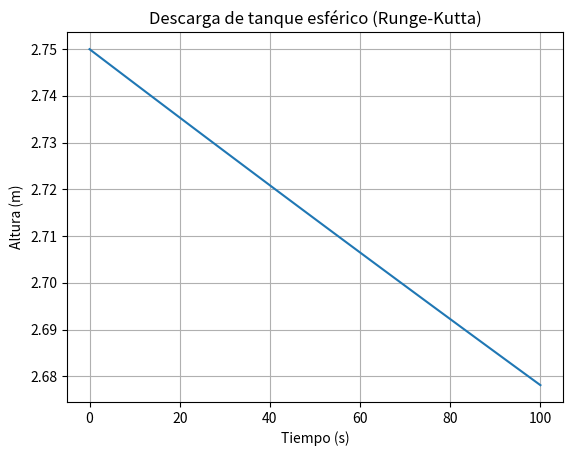

Generate this figure with matplotlib:
import numpy as np
import matplotlib.pyplot as plt

R=2 #@param {type:"number"}
d=0.05 #@param {type:"number"}
step=0.8 #@param {type:"number"}
c=0.55 #@param {type:"number"}
g=9.81 #@param {type:"number"}
H=2.75 #@param {type:"number"}
t0 = 0
tf = 100
A0 = np.pi*(d/2)**2


def f(x, y):
  return - c * A0 * np.sqrt(2 * g * y) / (np.pi * (2 * R * y - y**2))

# Runge-Kutta 4to orden
def runge_kutta(x0, y0, xf, h):
    n = int((xf - x0)/step)
    # x2 = np.arange(x0, xf + h, h)
    x = np.linspace(x0, xf, n+1)
    # y2 = np.zeros(len(x))
    y = np.zeros(n+1)
    y[0] = y0
    for i in range(n):
        k1 = h*f(x[i], y[i])
        k2 = h*f(x[i] + h/2, y[i] + 1/2 * k1)
        k3 = h*f(x[i] + h/2, y[i] + 1/2 * k2)
        k4 = h*f(x[i] + h, y[i] + k3)
        y[i+1] = y[i] + (1/6) * (k1 + 2*k2 + 2*k3 + k4)
    return x, y

t, h = runge_kutta(t0, H, tf, step)

plt.plot(t, h)
plt.xlabel('Tiempo (s)')
plt.ylabel('Altura (m)')
plt.title('Descarga de tanque esférico (Runge-Kutta)')
plt.grid()
plt.show()